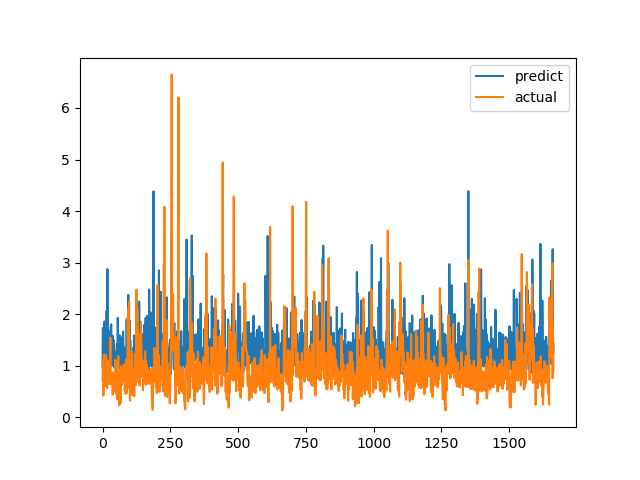

Source data for this figure (header and first rows):
predict, actual
0.9912, 0.7094
1.728, 1.015
1.712, 1.116
1.211, 0.4183
1.113, 1.002
0.8628, 1.219
1.21, 1.143
1.857, 0.6528
1.552, 0.6747
1.431, 0.601
0.8858, 0.6695
1.435, 0.6538
1.319, 0.7814
0.9153, 1.206
1.533, 0.8469
2.061, 0.8286
1.265, 0.6482
1.126, 0.5624
2.875, 0.7183
1.273, 1.1
1.114, 0.9542
1.197, 0.729
1.42, 0.6694
0.928, 0.8631
1.461, 0.6465
1.665, 0.8223
1.66, 0.9236
1.123, 0.8301
0.9674, 1.067
1.2, 1.546
1.749, 0.6827
1.737, 0.6386
1.803, 0.6464
1.398, 0.6881
1.123, 0.7274
1.395, 0.65
1.001, 0.8694
1.581, 0.4409
1.233, 0.4519
1.458, 0.7575
1.018, 0.4952
1.035, 0.6851
1.49, 0.7244
1.258, 0.8654
0.9596, 0.74
1.138, 0.8071
0.8296, 0.8204
0.812, 1.114
1.263, 1.109
1.058, 0.4751
1.113, 1.039
0.9749, 0.9458
1.311, 0.7878
1.423, 0.3505
1.377, 0.9368
1.221, 0.9868
1.929, 0.647
1.536, 1.03
1.262, 1.187
1.337, 0.9329
... 1,604 more rows
